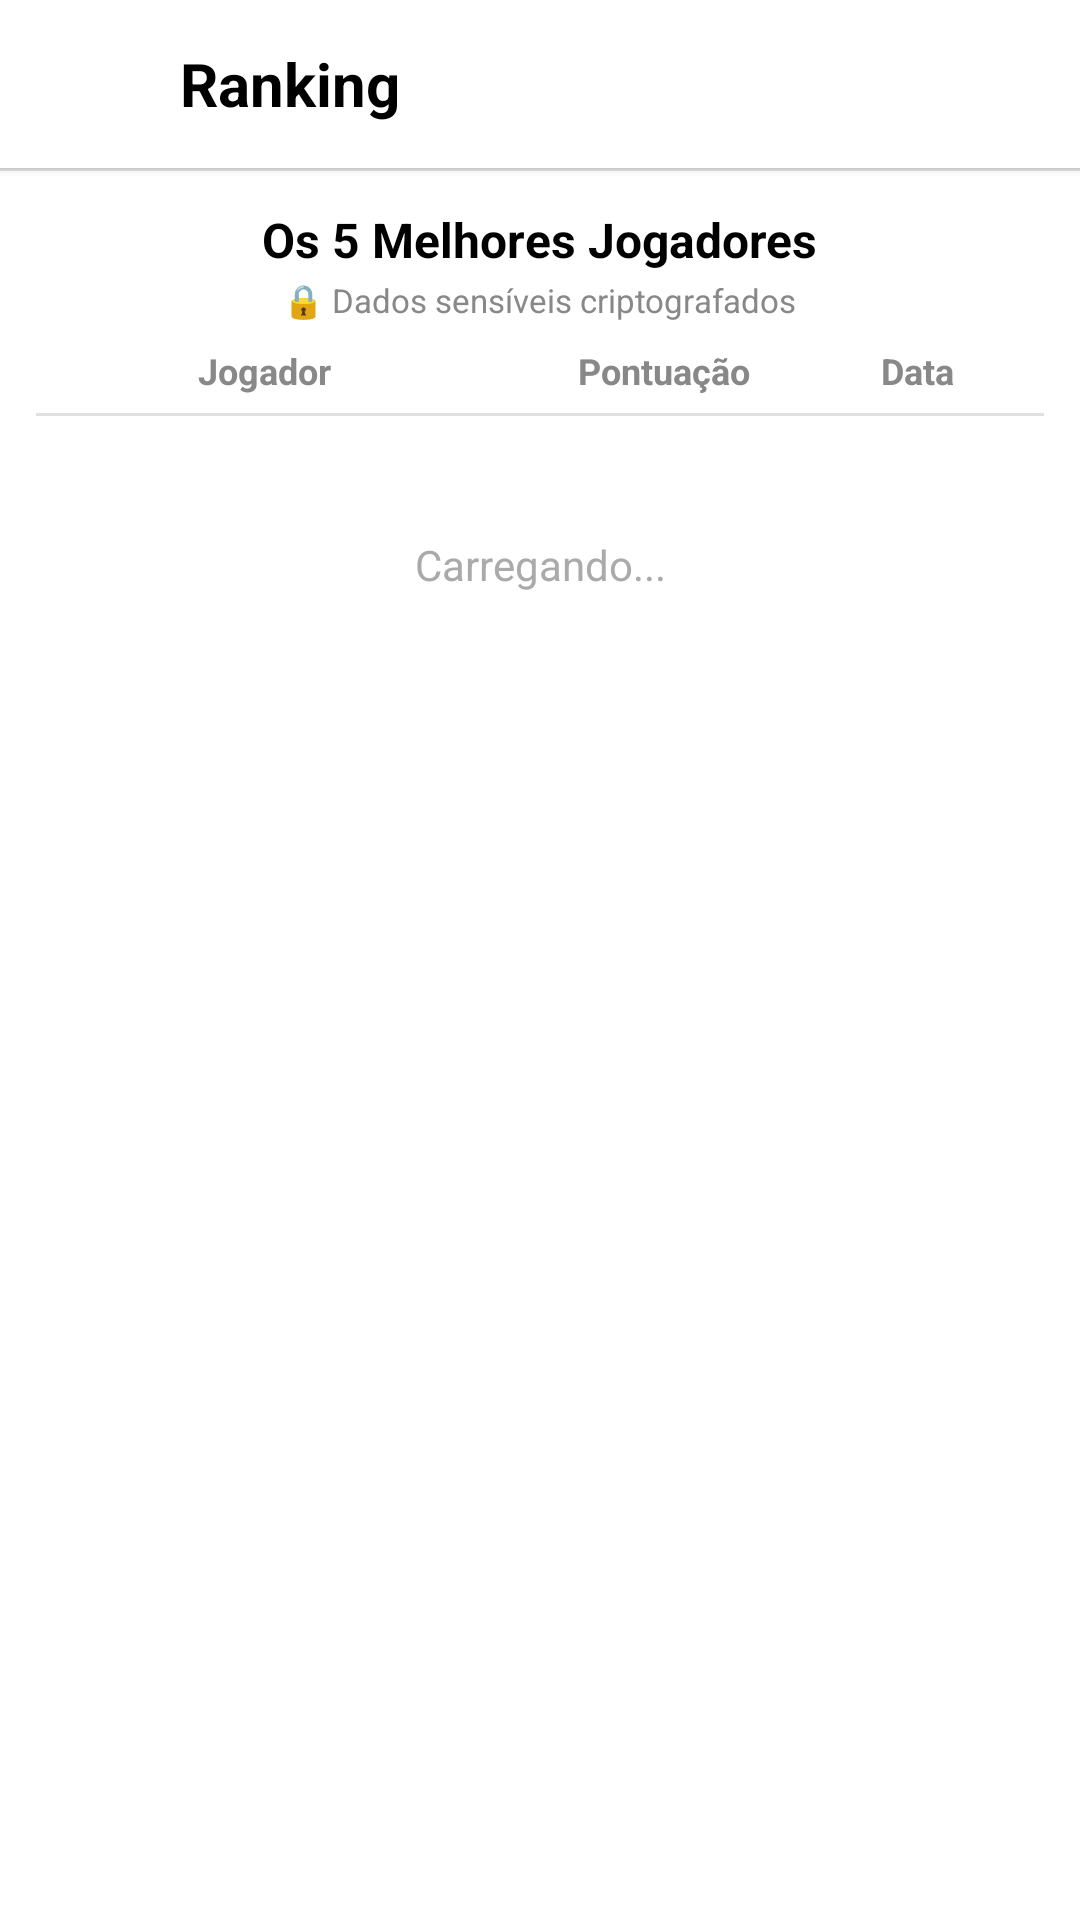

Here is an Android app screen rendered from its layout file. Give the layout XML and the strings, colors and styles it references.
<!-- AndroidManifest.xml: application theme Theme.AutoTarget -->
<!-- res/layout/activity_ranking.xml -->
<?xml version="1.0" encoding="utf-8"?>
<LinearLayout xmlns:android="http://schemas.android.com/apk/res/android"
    android:layout_width="match_parent"
    android:layout_height="match_parent"
    android:orientation="vertical"
    android:background="#FFFFFF">

    
    <LinearLayout
        android:layout_width="match_parent"
        android:layout_height="56dp"
        android:orientation="horizontal"
        android:gravity="center_vertical"
        android:paddingStart="4dp"
        android:paddingEnd="16dp"
        android:background="#FFFFFF"
        android:elevation="2dp">

        <ImageButton
            android:id="@+id/btnVoltar"
            android:layout_width="48dp"
            android:layout_height="48dp"
            android:src="@drawable/ic_arrow_back"
            android:background="?attr/selectableItemBackgroundBorderless"
            android:contentDescription="Voltar"/>

        <TextView
            android:layout_width="0dp"
            android:layout_height="wrap_content"
            android:layout_weight="1"
            android:text="Ranking"
            android:textSize="20sp"
            android:textStyle="bold"
            android:textColor="#000000"
            android:paddingStart="8dp"/>

    </LinearLayout>

    <View
        android:layout_width="match_parent"
        android:layout_height="1dp"
        android:background="#E0E0E0"/>

    
    <TextView
        android:layout_width="wrap_content"
        android:layout_height="wrap_content"
        android:text="Os 5 Melhores Jogadores"
        android:textSize="16sp"
        android:textStyle="bold"
        android:textColor="#000000"
        android:layout_gravity="center_horizontal"
        android:layout_marginTop="12dp"/>

    <TextView
        android:layout_width="wrap_content"
        android:layout_height="wrap_content"
        android:text="🔒 Dados sensíveis criptografados"
        android:textSize="11sp"
        android:textColor="#888888"
        android:layout_gravity="center_horizontal"
        android:layout_marginTop="2dp"
        android:layout_marginBottom="8dp"/>

    
    <LinearLayout
        android:layout_width="match_parent"
        android:layout_height="wrap_content"
        android:orientation="horizontal"
        android:paddingStart="12dp"
        android:paddingEnd="12dp"
        android:paddingBottom="6dp">

        
        <View
            android:layout_width="54dp"
            android:layout_height="1dp"/>

        <TextView
            android:layout_width="0dp"
            android:layout_height="wrap_content"
            android:layout_weight="4"
            android:text="Jogador"
            android:textSize="12sp"
            android:textColor="#888888"
            android:textStyle="bold"/>

        <TextView
            android:layout_width="0dp"
            android:layout_height="wrap_content"
            android:layout_weight="3"
            android:text="Pontuação"
            android:textSize="12sp"
            android:textColor="#888888"
            android:textStyle="bold"
            android:gravity="center"/>

        <TextView
            android:layout_width="0dp"
            android:layout_height="wrap_content"
            android:layout_weight="3"
            android:text="Data"
            android:textSize="12sp"
            android:textColor="#888888"
            android:textStyle="bold"
            android:gravity="center"/>

    </LinearLayout>

    <View
        android:layout_width="match_parent"
        android:layout_height="1dp"
        android:background="#E0E0E0"
        android:layout_marginStart="12dp"
        android:layout_marginEnd="12dp"/>

    
    <TextView
        android:id="@+id/tvCarregando"
        android:layout_width="match_parent"
        android:layout_height="wrap_content"
        android:text="Carregando..."
        android:textColor="#AAAAAA"
        android:gravity="center"
        android:paddingTop="40dp"/>

    
    <androidx.recyclerview.widget.RecyclerView
        android:id="@+id/recyclerRanking"
        android:layout_width="match_parent"
        android:layout_height="0dp"
        android:layout_weight="1"
        android:visibility="gone"/>

</LinearLayout>
<!-- resources referenced by this layout -->
<resources>
  <style name="Theme.AutoTarget" parent="Theme.MaterialComponents.Light.NoActionBar">
          <item name="colorPrimary">@color/purple_500</item>
          <item name="colorPrimaryVariant">@color/purple_700</item>
          <item name="colorOnPrimary">@color/white</item>
          <item name="colorSecondary">@color/teal_200</item>
          <item name="colorSecondaryVariant">@color/teal_200</item>
          <item name="colorOnSecondary">@color/black</item>
          <item name="android:statusBarColor">?attr/colorPrimaryVariant</item>
      </style>
  <!-- not gathered from this repository: default colours our renderer supplied (Android Studio template values) -->
  <color name="purple_500">#FF6200EE</color>
  <color name="purple_700">#FF3700B3</color>
  <color name="teal_200">#FF03DAC5</color>
  <color name="black">#FF000000</color>
  <color name="white">#FFFFFFFF</color>
</resources>
